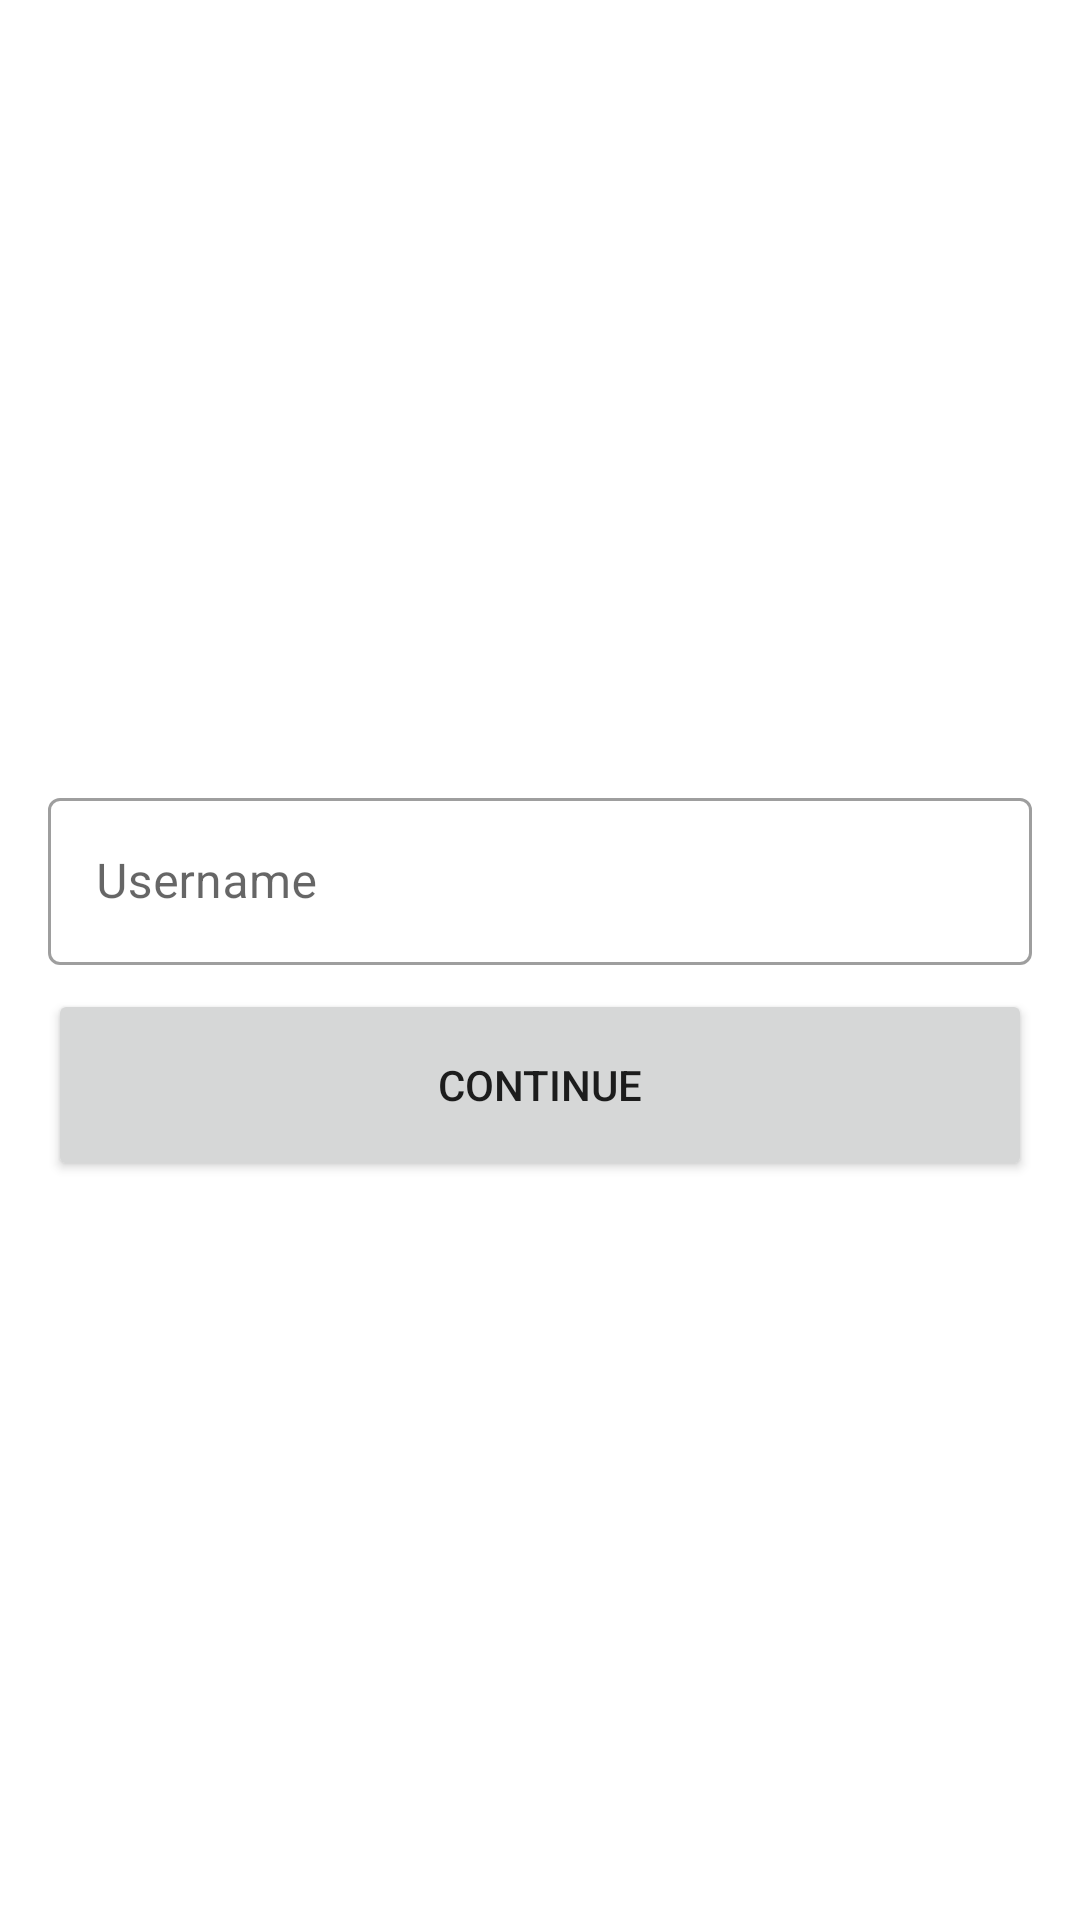

Android layout source for this screen:
<!-- AndroidManifest.xml: application theme Theme.InstagramInfo -->
<!-- res/layout/activity_main.xml -->
<?xml version="1.0" encoding="utf-8"?>
<androidx.constraintlayout.widget.ConstraintLayout xmlns:android="http://schemas.android.com/apk/res/android"
    xmlns:app="http://schemas.android.com/apk/res-auto"
    xmlns:tools="http://schemas.android.com/tools"
    android:layout_width="match_parent"
    android:layout_height="match_parent"
    tools:context=".MainActivity">

    <com.google.android.material.textfield.TextInputLayout
        android:id="@+id/tilUsername"
        android:layout_width="match_parent"
        android:layout_height="wrap_content"
        app:layout_constraintTop_toTopOf="parent"
        app:layout_constraintBottom_toBottomOf="parent"
        android:layout_marginHorizontal="16dp"
        app:layout_constraintVertical_bias="0.45"
        app:startIconDrawable="@drawable/ic_alternate_email_24"
        style="@style/Widget.MaterialComponents.TextInputLayout.OutlinedBox">

        <com.google.android.material.textfield.TextInputEditText
            android:id="@+id/etUsername"
            android:layout_width="match_parent"
            android:layout_height="wrap_content"
            android:hint="@string/username"
            android:inputType="text" />

    </com.google.android.material.textfield.TextInputLayout>

    <Button
        android:id="@+id/btnContinue"
        android:layout_width="match_parent"
        android:layout_height="64dp"
        app:layout_constraintTop_toBottomOf="@id/tilUsername"
        android:layout_marginTop="8dp"
        android:layout_marginHorizontal="16dp"
        android:text="Continue"/>

</androidx.constraintlayout.widget.ConstraintLayout>
<!-- resources referenced by this layout -->
<resources>
  <string name="username">Username</string>
  <style name="Theme.InstagramInfo" parent="Theme.MaterialComponents.DayNight.DarkActionBar">
          
          <item name="colorPrimary">@color/purple_500</item>
          <item name="colorPrimaryVariant">@color/purple_700</item>
          <item name="colorOnPrimary">@color/white</item>
          
          <item name="colorSecondary">@color/teal_200</item>
          <item name="colorSecondaryVariant">@color/teal_700</item>
          <item name="colorOnSecondary">@color/black</item>
          
          <item name="android:statusBarColor" tools:targetApi="l">?attr/colorPrimaryVariant</item>
          
      </style>
  <!-- not gathered from this repository: default colours our renderer supplied (Android Studio template values) -->
  <color name="purple_500">#FF6200EE</color>
  <color name="purple_700">#FF3700B3</color>
  <color name="teal_200">#FF03DAC5</color>
  <color name="teal_700">#FF018786</color>
  <color name="black">#FF000000</color>
  <color name="white">#FFFFFFFF</color>
</resources>
